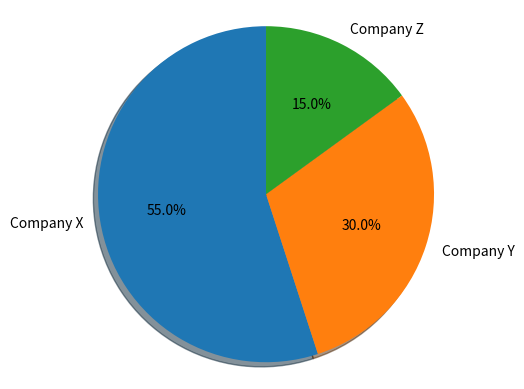

The script that saved this image:
# three_charts.py

#
# CHART 1 (PIE)
#

pie_data = [
    {"company": "Company X", "market_share": 0.55},
    {"company": "Company Y", "market_share": 0.30},
    {"company": "Company Z", "market_share": 0.15}
]
# adapted from: https://matplotlib.org/gallery/pie_and_polar_charts/pie_features.html

import matplotlib.pyplot as plt

# Pie chart, where the slices will be ordered and plotted counter-clockwise:
labels = ["Company X", "Company Y", "Company Z"]
sizes = [.55, .30, .15]
#labels = pie_data["company"]
#sizes = pie_data["market_share"]

fig1, ax1 = plt.subplots()
ax1.pie(sizes, labels=labels, autopct='%1.1f%%', shadow=True, startangle=90)
ax1.axis("equal")  # Equal aspect ratio ensures that pie is drawn as a circle.

plt.show() # need to explicitly "show" the chart window
print("----------------")
print("GENERATING PIE CHART...")
print(pie_data) # TODO: create a pie chart based on the pie_data

#
# CHART 2 (LINE)
#

line_data = [
    {"date": "2019-01-01", "stock_price_usd": 100.00},
    {"date": "2019-01-02", "stock_price_usd": 101.01},
    {"date": "2019-01-03", "stock_price_usd": 120.20},
    {"date": "2019-01-04", "stock_price_usd": 107.07},
    {"date": "2019-01-05", "stock_price_usd": 142.42},
    {"date": "2019-01-06", "stock_price_usd": 135.35},
    {"date": "2019-01-07", "stock_price_usd": 160.60},
    {"date": "2019-01-08", "stock_price_usd": 162.62},
]

print("----------------")
print("GENERATING LINE GRAPH...")
print(line_data) # TODO: create a line graph based on the line_data

#
# CHART 3 (HORIZONTAL BAR)
#

bar_data = [
    {"genre": "Thriller", "viewers": 123456},
    {"genre": "Mystery", "viewers": 234567},
    {"genre": "Sci-Fi", "viewers": 987654},
    {"genre": "Fantasy", "viewers": 876543},
    {"genre": "Documentary", "viewers": 283105},
    {"genre": "Action", "viewers": 544099},
    {"genre": "Romantic Comedy", "viewers": 121212}
]

print("----------------")
print("GENERATING BAR CHART...")
print(bar_data) # TODO: create a horizontal bar chart based on the bar_data